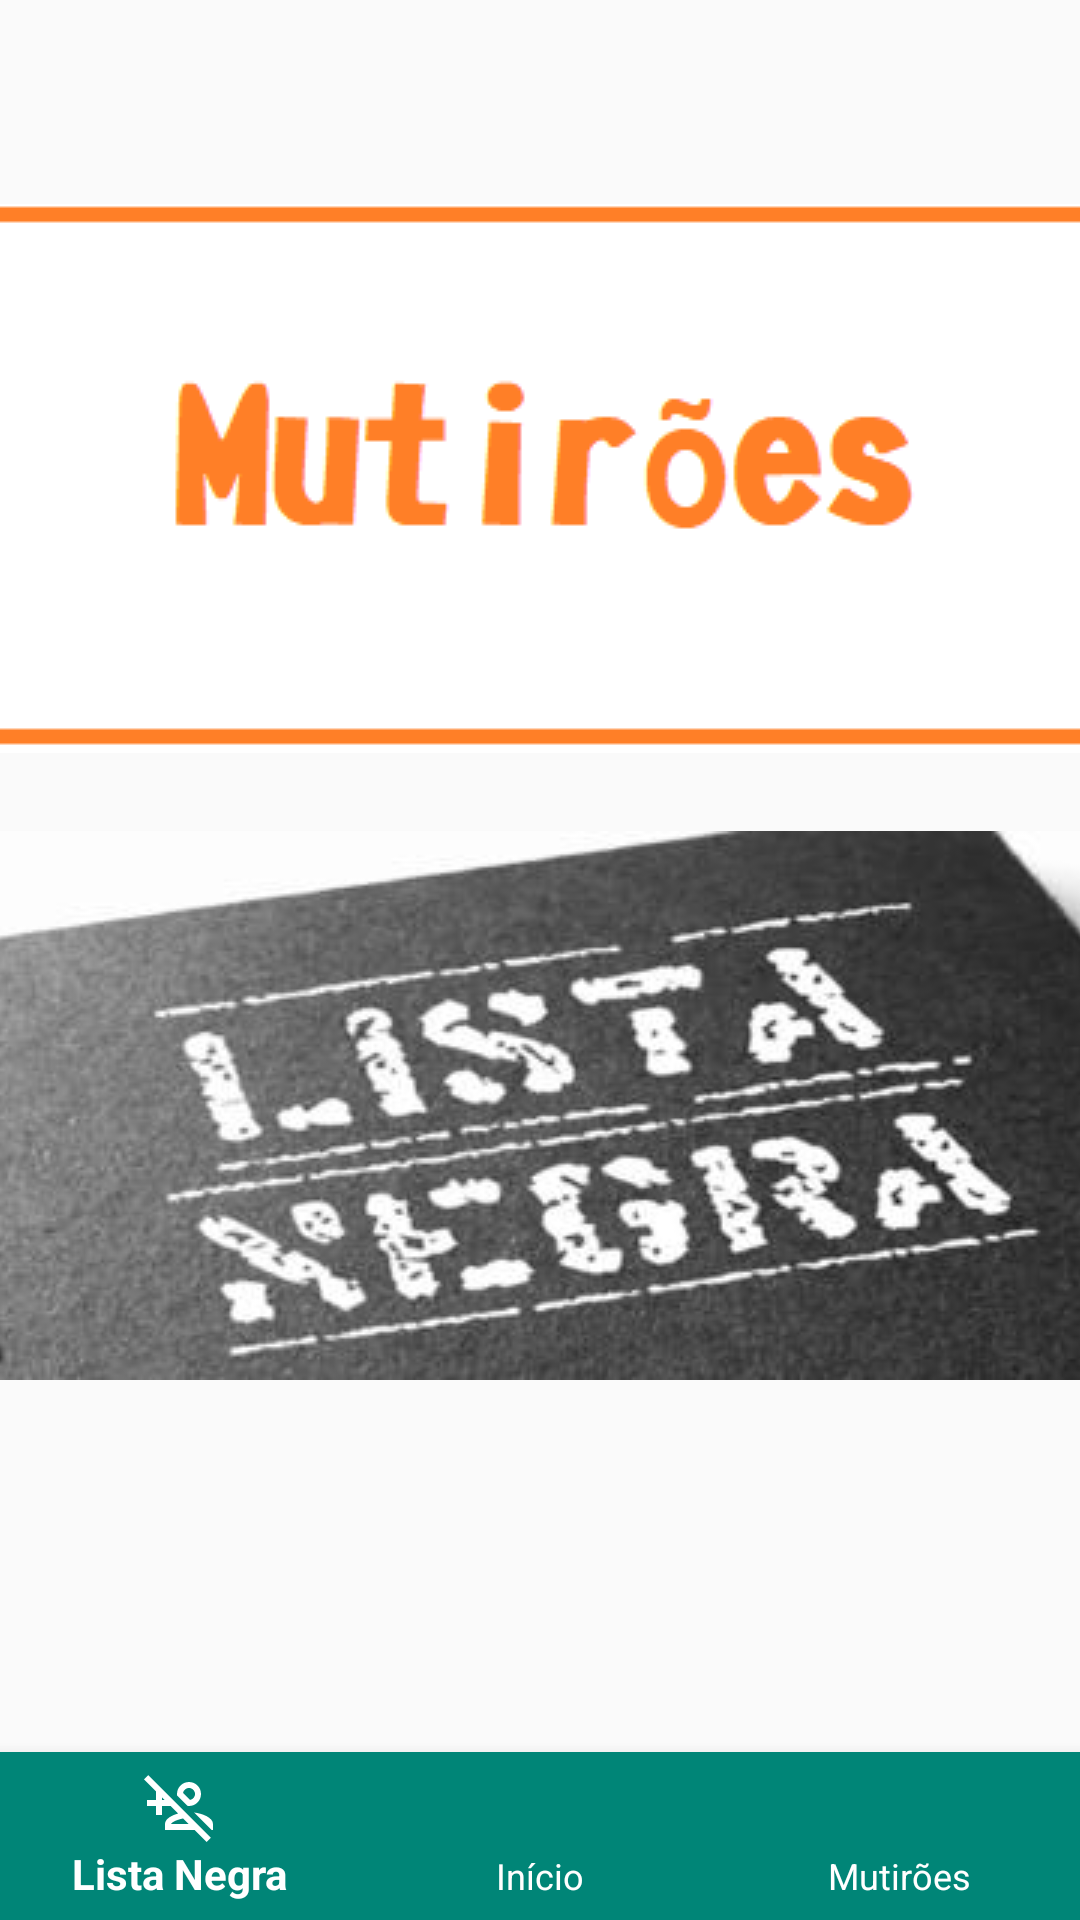

Reconstruct the res/layout file that produces this screen, plus the resources it refers to.
<!-- AndroidManifest.xml: activity theme AppTheme -->
<!-- res/layout/activity_main.xml -->
<?xml version="1.0" encoding="utf-8"?>
<androidx.constraintlayout.widget.ConstraintLayout xmlns:android="http://schemas.android.com/apk/res/android"
    xmlns:app="http://schemas.android.com/apk/res-auto"
    xmlns:tools="http://schemas.android.com/tools"
    android:id="@+id/fundoTela"
    android:layout_width="match_parent"
    android:layout_height="match_parent"
    tools:context=".MainActivity">


    <ImageButton
        android:id="@+id/imageButton2"
        android:layout_width="wrap_content"
        android:layout_height="wrap_content"
        android:layout_marginStart="10dp"
        android:layout_marginTop="26dp"
        android:layout_marginEnd="10dp"
        android:background="#000000"
        android:onClick="irTelaListagemListaNegra"
        app:layout_constraintEnd_toEndOf="parent"
        app:layout_constraintStart_toStartOf="parent"
        app:layout_constraintTop_toBottomOf="@+id/imageButton5"
        app:srcCompat="@drawable/lista_negra" />

    <ImageButton
        android:id="@+id/imageButton5"
        android:layout_width="wrap_content"
        android:layout_height="wrap_content"
        android:layout_marginStart="10dp"
        android:layout_marginTop="68dp"
        android:layout_marginEnd="10dp"
        android:background="#000000"
        android:onClick="irTelaListagemMutiroes"
        app:layout_constraintEnd_toEndOf="parent"
        app:layout_constraintStart_toStartOf="parent"
        app:layout_constraintTop_toTopOf="parent"
        app:srcCompat="@drawable/mutiroes_fundo_branco" />


    <FrameLayout
        android:id="@+id/container"
        android:layout_width="match_parent"
        android:layout_height="match_parent"
        app:layout_behavior="@string/appbar_scrolling_view_behavior" />

    <com.google.android.material.bottomnavigation.BottomNavigationView
        android:id="@+id/navigationView"
        android:layout_width="0dp"
        android:layout_height="wrap_content"
        android:layout_marginEnd="0dp"
        android:layout_marginStart="0dp"
        android:background="?android:attr/windowBackground"
        app:layout_constraintBottom_toBottomOf="parent"
        app:layout_constraintLeft_toLeftOf="parent"
        app:layout_constraintRight_toRightOf="parent"
        app:itemBackground="@color/colorPrimary"
        app:itemIconTint="#fff"
        app:itemTextColor="#fff"
        app:menu="@menu/navigation"/>

</androidx.constraintlayout.widget.ConstraintLayout>
<!-- resources referenced by this layout -->
<resources>
  <color name="colorPrimary">#008577</color>
  <!-- drawable lista_negra: jpg bitmap (drawable, 11256 bytes) -->
  <!-- drawable mutiroes_fundo_branco: png bitmap (drawable-v24, 4136 bytes) -->
  <style name="AppTheme" parent="Base.Theme.AppCompat.Light.DarkActionBar">
          
          <item name="colorPrimary">@color/colorPrimary</item>
          <item name="colorPrimaryDark">@color/colorPrimaryDark</item>
          <item name="colorAccent">@color/colorAccent</item>
      </style>
  <color name="colorPrimaryDark">#00574B</color>
  <color name="colorAccent">#D81B60</color>
</resources>
